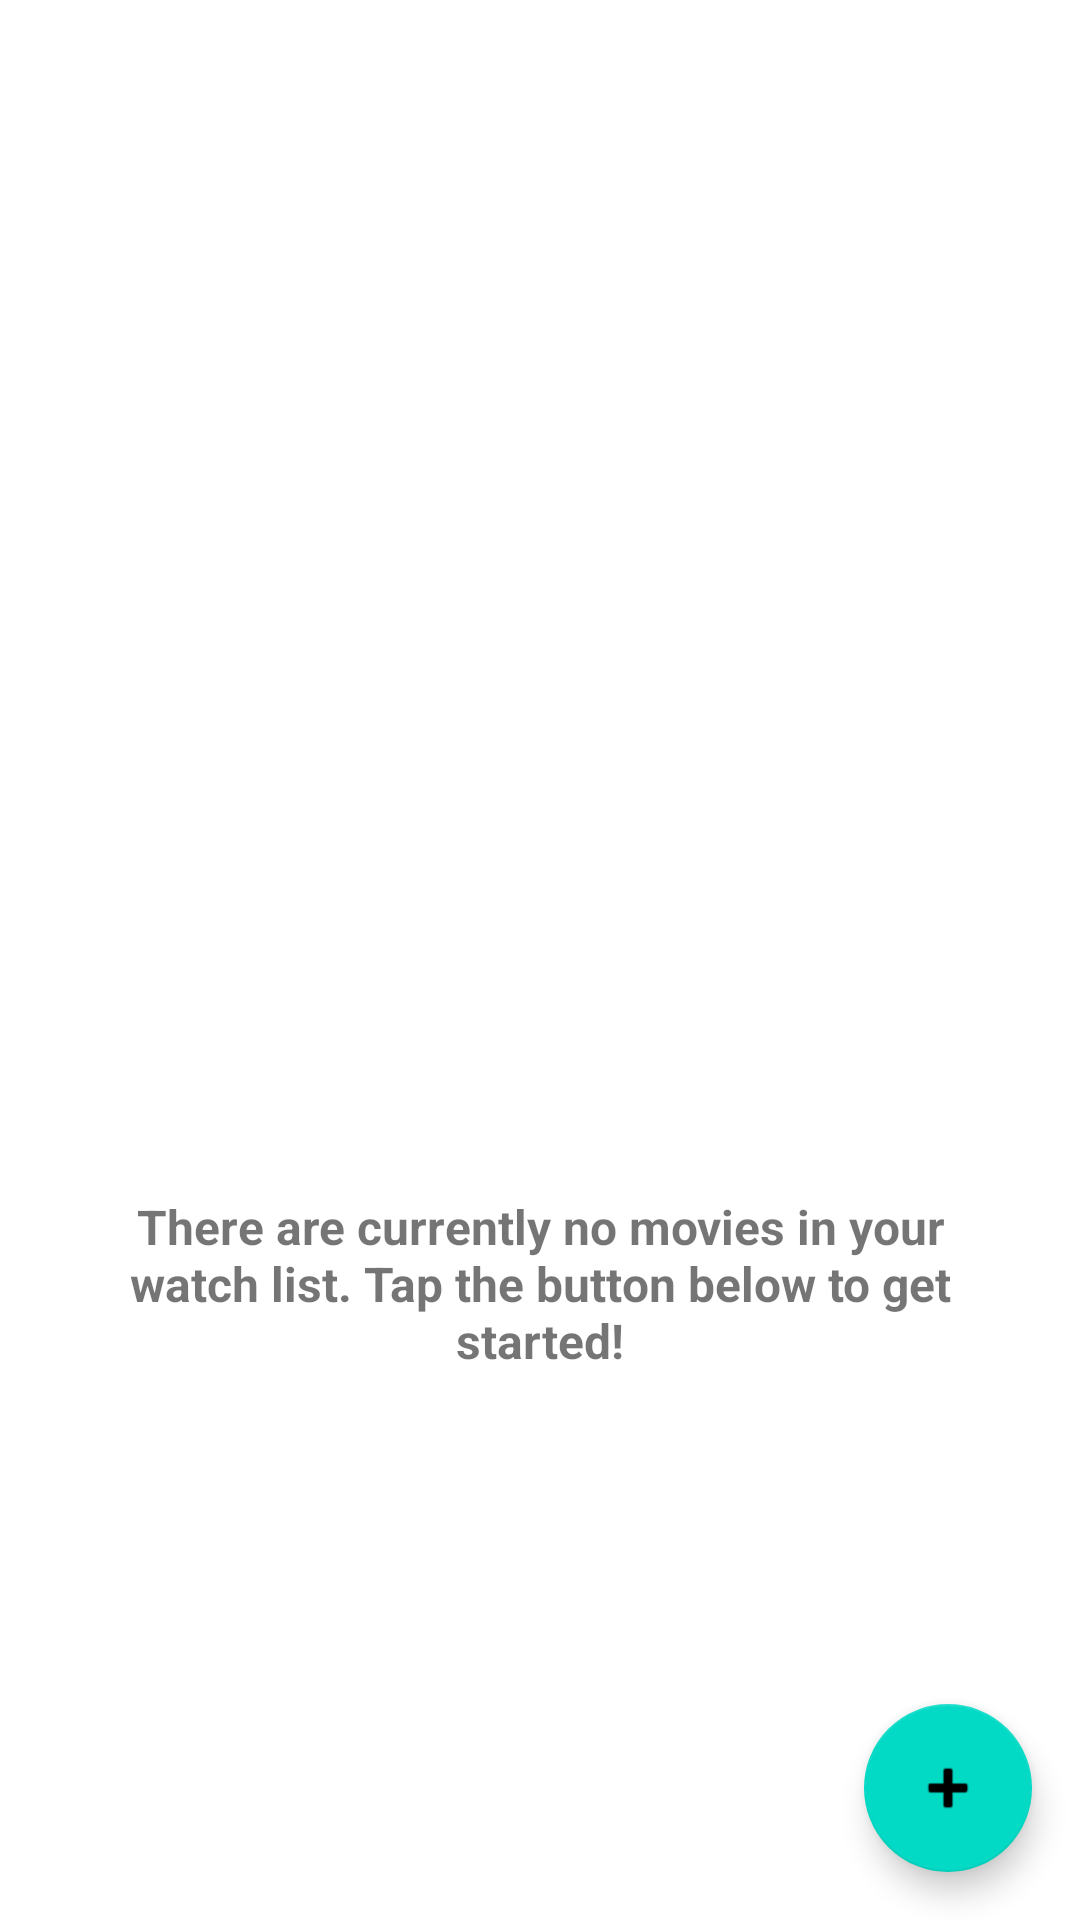

Produce the Android XML layout that renders to this screen, including the resource entries it uses.
<!-- AndroidManifest.xml: application theme Theme.MvcPractice -->
<!-- res/layout/activity_main.xml -->
<?xml version="1.0" encoding="utf-8"?>
<FrameLayout xmlns:android="http://schemas.android.com/apk/res/android"
    xmlns:app="http://schemas.android.com/apk/res-auto"
    xmlns:tools="http://schemas.android.com/tools"
    android:layout_width="match_parent"
    android:layout_height="match_parent"
    tools:context=".MainActivity">

    <androidx.recyclerview.widget.RecyclerView
        android:id="@+id/movies_recyclerview"
        android:layout_width="match_parent"
        android:layout_height="match_parent" />

    <LinearLayout
        android:id="@+id/no_movies_layout"
        android:layout_width="match_parent"
        android:layout_height="wrap_content"
        android:gravity="center_horizontal"
        android:layout_gravity="center"
        android:layout_marginStart="@dimen/dp_quad"
        android:layout_marginEnd="@dimen/dp_quad"
        android:orientation="vertical">

        <ImageView
            android:layout_width="200dp"
            android:layout_height="200dp"
            android:layout_marginBottom="@dimen/dp_double"
            android:src="@drawable/ic_movie_teal_24dp"/>

        <androidx.appcompat.widget.AppCompatTextView
            android:layout_width="match_parent"
            android:layout_height="wrap_content"
            android:layout_gravity="center"
            android:textSize="16sp"
            android:textStyle="bold"
            android:text="There are currently no movies in your watch list. Tap the button below to get started!"
            android:textAlignment="center" />

    </LinearLayout>

    <com.google.android.material.floatingactionbutton.FloatingActionButton
        android:id="@+id/fab"
        android:layout_width="wrap_content"
        android:layout_height="wrap_content"
        android:layout_gravity="bottom|end"
        android:layout_margin="@dimen/fab_margin"
        android:onClick="goToAddMovieActivity"
        android:tint="@android:color/white"
        app:srcCompat="@android:drawable/ic_input_add" />

</FrameLayout>
<!-- resources referenced by this layout -->
<resources>
  <dimen name="dp_double">16dp</dimen>
  <dimen name="dp_quad">32dp</dimen>
  <dimen name="fab_margin">16dp</dimen>
  <style name="Theme.MvcPractice" parent="Theme.MaterialComponents.DayNight.DarkActionBar">
          
          <item name="colorPrimary">@color/purple_500</item>
          <item name="colorPrimaryVariant">@color/purple_700</item>
          <item name="colorOnPrimary">@color/white</item>
          
          <item name="colorSecondary">@color/teal_200</item>
          <item name="colorSecondaryVariant">@color/teal_700</item>
          <item name="colorOnSecondary">@color/black</item>
          
          <item name="android:statusBarColor" tools:targetApi="l">?attr/colorPrimaryVariant</item>
          
      </style>
  <color name="purple_500">#FF6200EE</color>
  <color name="purple_700">#FF3700B3</color>
  <color name="white">#FFFFFFFF</color>
  <color name="teal_200">#FF03DAC5</color>
  <color name="teal_700">#FF018786</color>
  <color name="black">#FF000000</color>
</resources>
